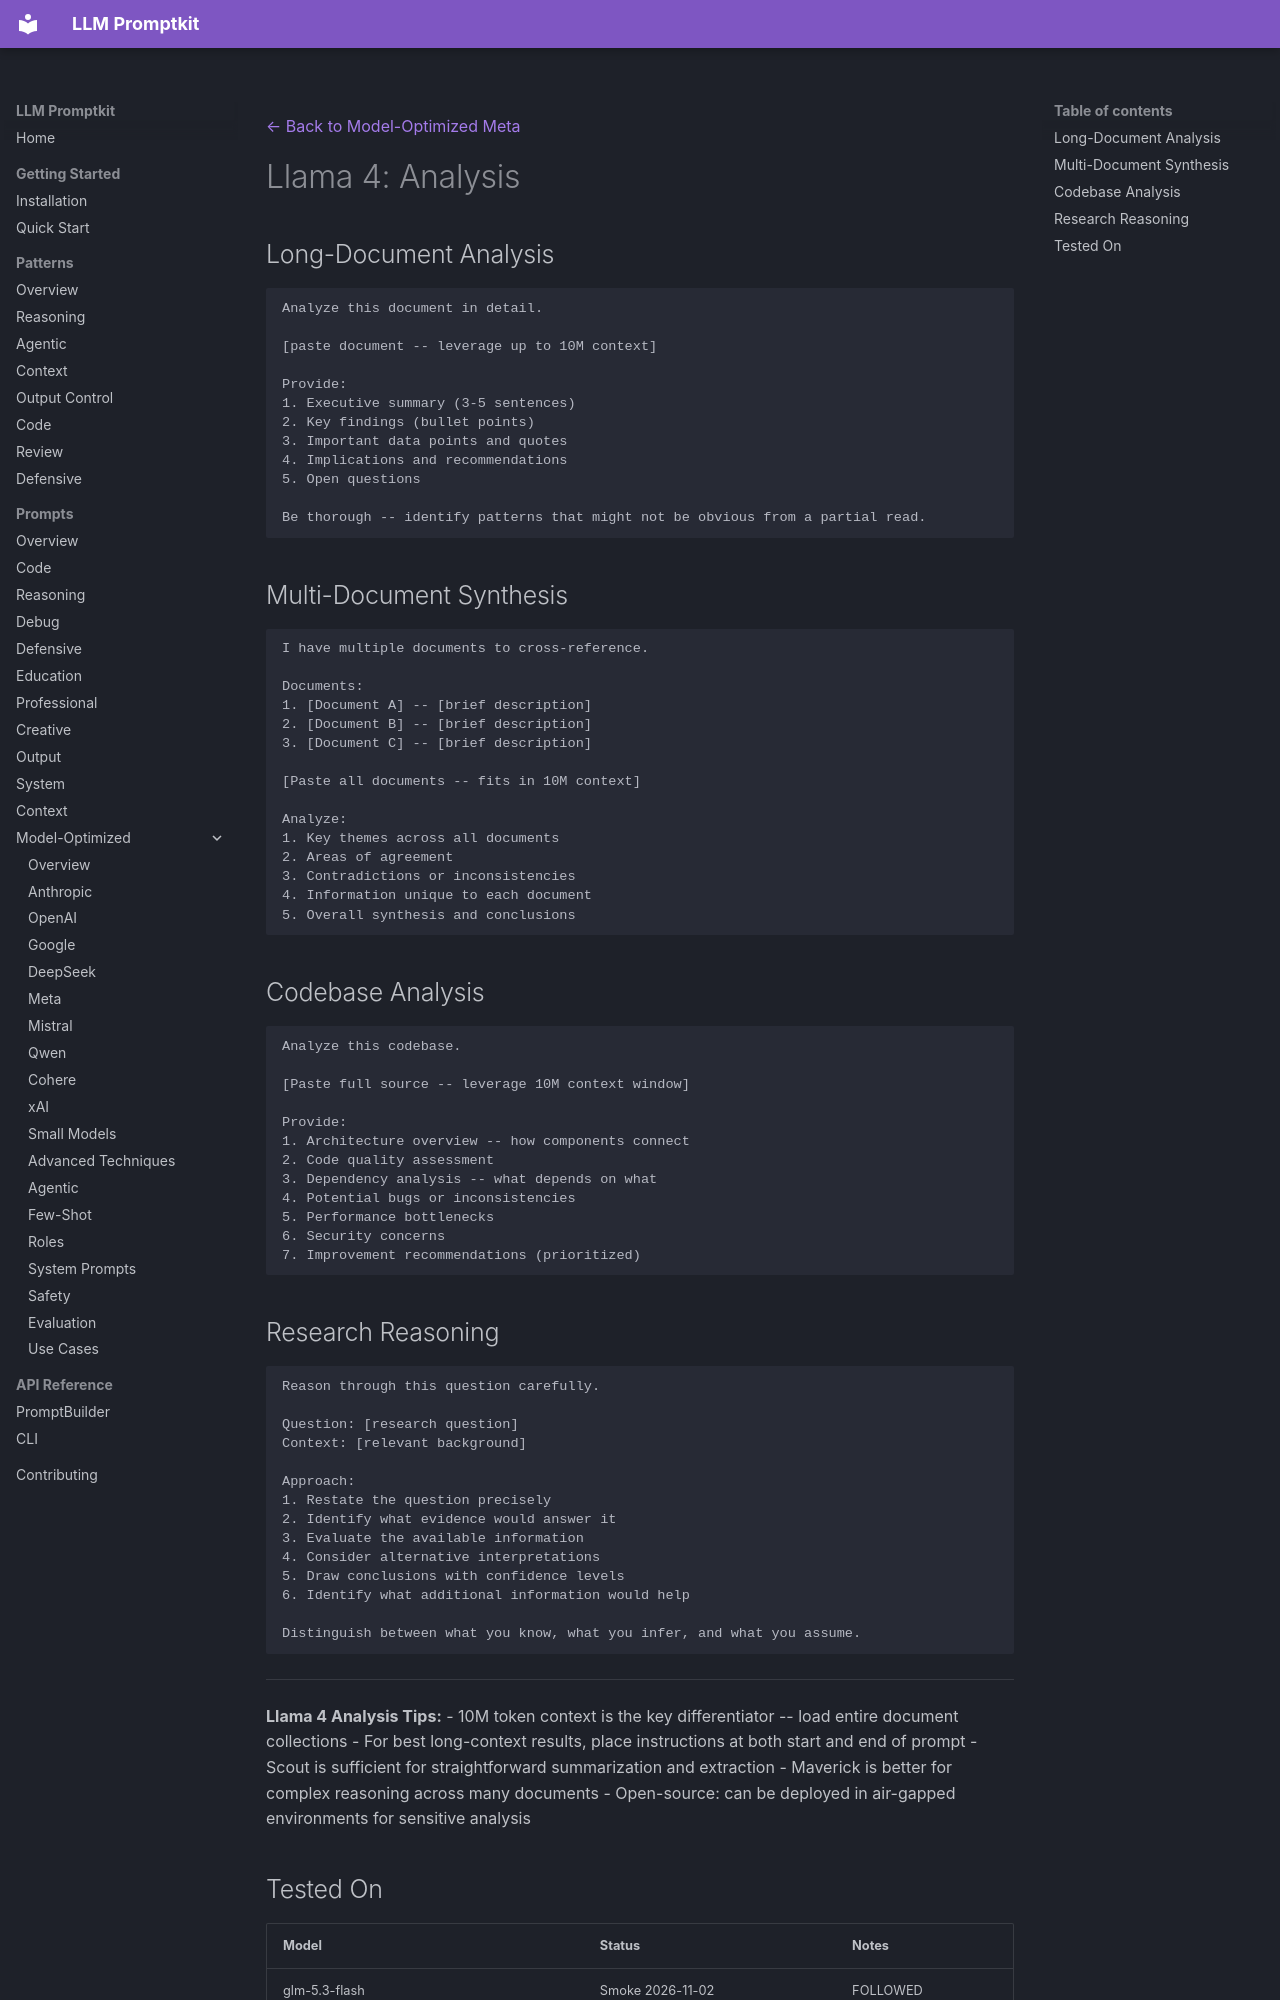

repository: Petsku01/promptkit · page: prompts/model-optimized/meta/llama-4-analysis/index.html · generator: mkdocs

---
category: "model-optimized"
title: "Llama 4: Analysis"
subcategory: "meta"
model: "llama-4"
---
[← Back to Model-Optimized Meta](../index.md)

# Llama 4: Analysis

## Long-Document Analysis
```
Analyze this document in detail.

[paste document -- leverage up to 10M context]

Provide:
1. Executive summary (3-5 sentences)
2. Key findings (bullet points)
3. Important data points and quotes
4. Implications and recommendations
5. Open questions

Be thorough -- identify patterns that might not be obvious from a partial read.
```

## Multi-Document Synthesis
```
I have multiple documents to cross-reference.

Documents:
1. [Document A] -- [brief description]
2. [Document B] -- [brief description]
3. [Document C] -- [brief description]

[Paste all documents -- fits in 10M context]

Analyze:
1. Key themes across all documents
2. Areas of agreement
3. Contradictions or inconsistencies
4. Information unique to each document
5. Overall synthesis and conclusions
```

## Codebase Analysis
```
Analyze this codebase.

[Paste full source -- leverage 10M context window]

Provide:
1. Architecture overview -- how components connect
2. Code quality assessment
3. Dependency analysis -- what depends on what
4. Potential bugs or inconsistencies
5. Performance bottlenecks
6. Security concerns
7. Improvement recommendations (prioritized)
```

## Research Reasoning
```
Reason through this question carefully.

Question: [research question]
Context: [relevant background]

Approach:
1. Restate the question precisely
2. Identify what evidence would answer it
3. Evaluate the available information
4. Consider alternative interpretations
5. Draw conclusions with confidence levels
6. Identify what additional information would help

Distinguish between what you know, what you infer, and what you assume.
```

---

**Llama 4 Analysis Tips:**
- 10M token context is the key differentiator -- load entire document collections
- For best long-context results, place instructions at both start and end of prompt
- Scout is sufficient for straightforward summarization and extraction
- Maverick is better for complex reasoning across many documents
- Open-source: can be deployed in air-gapped environments for sensitive analysis
